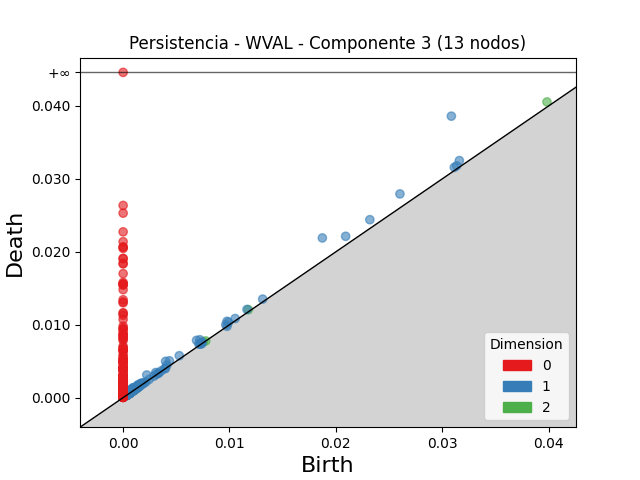

Source data for this figure (header and first rows):
dimension, birth, death
2, 0.03985, 0.04055
2, 0.01178, 0.01207
2, 0.001213, 0.001364
2, 0.001351, 0.001487
2, 0.001142, 0.001278
2, 0.00755, 0.007658
2, 0.001005, 0.001104
2, 0.001335, 0.001429
2, 0.0007074, 0.0007937
2, 0.0007568, 0.0008399
2, 0.001237, 0.00131
2, 0.00075, 0.0008184
2, 0.0006999, 0.0007593
2, 0.0005954, 0.0006529
2, 0.0007399, 0.0007902
2, 0.0004738, 0.0005226
2, 0.0005533, 0.0006017
2, 0.001008, 0.001054
2, 0.0007145, 0.0007591
2, 0.0009106, 0.0009505
2, 0.0007753, 0.000807
2, 0.0005099, 0.0005409
2, 0.0006215, 0.00065
2, 0.0009684, 0.0009918
2, 0.0007975, 0.0008201
2, 0.0007403, 0.0007619
2, 0.001008, 0.001028
2, 0.0004071, 0.0004272
2, 0.0007849, 0.0008026
2, 0.0006909, 0.0007084
2, 0.0006912, 0.0007084
2, 0.0006839, 0.0006995
2, 0.0005473, 0.0005627
2, 0.0003764, 0.0003898
2, 0.0005124, 0.0005247
2, 0.001062, 0.001074
2, 0.00777, 0.007779
2, 0.000507, 0.0005129
2, 0.001341, 0.001347
2, 0.0008343, 0.0008399
2, 0.0005147, 0.0005199
2, 0.001292, 0.001297
2, 0.0004764, 0.0004807
2, 0.0006486, 0.0006525
2, 0.0006194, 0.000622
2, 0.0006357, 0.0006375
2, 0.0005162, 0.0005175
2, 0.0007919, 0.000793
2, 0.0009245, 0.0009255
1, 0.03086, 0.03861
1, 0.01873, 0.0219
1, 0.02603, 0.02794
1, 0.0232, 0.02441
1, 0.02092, 0.02213
1, 0.003994, 0.004978
1, 0.006904, 0.007858
1, 0.03161, 0.03251
1, 0.002223, 0.003108
1, 0.007213, 0.007938
1, 0.00977, 0.01047
... 1,622 more rows
